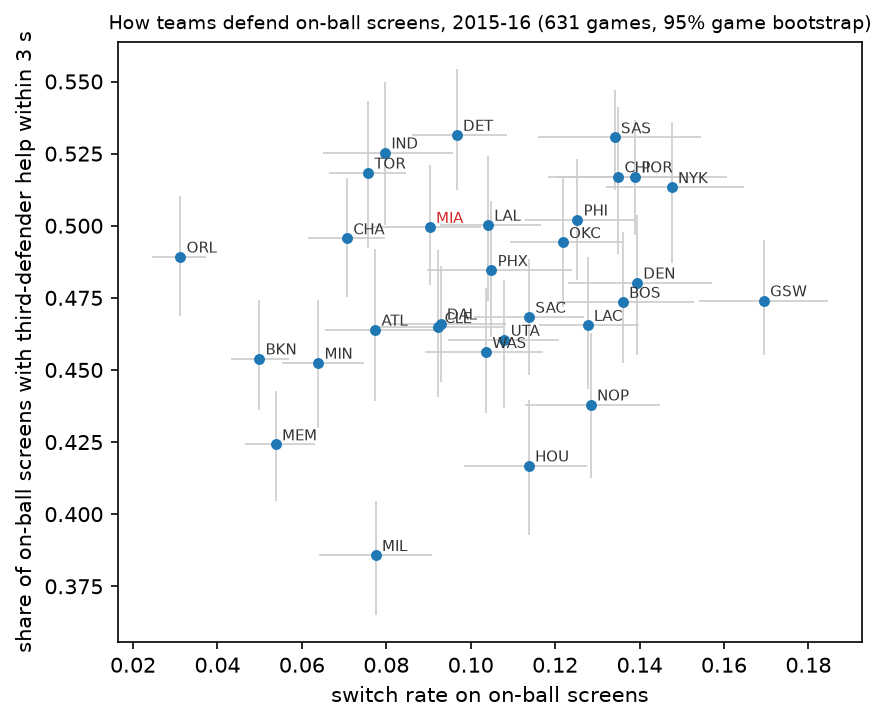

Source data for this figure (header and first rows):
team, team_id, n_games, n_on_ball_screens, switch_rate, switch_lo, switch_hi, help_rate_3s, help_lo, help_hi, help_delay_median_s
DET, 1610612765, 42, 3289, 0.09669, 0.08605, 0.1087, 0.5315, 0.5123, 0.5544, 0.841
SAS, 1610612759, 41, 2893, 0.1341, 0.116, 0.1545, 0.5306, 0.5124, 0.5471, 0.839
IND, 1610612754, 42, 3274, 0.07972, 0.06493, 0.09576, 0.5254, 0.5002, 0.5498, 0.841
TOR, 1610612761, 42, 3025, 0.0757, 0.06638, 0.08476, 0.5183, 0.4924, 0.5433, 0.839
POR, 1610612757, 45, 3462, 0.1389, 0.12, 0.1607, 0.517, 0.4969, 0.5366, 0.76
CHI, 1610612741, 39, 2934, 0.135, 0.1184, 0.152, 0.517, 0.4902, 0.541, 0.84
NYK, 1610612752, 45, 3448, 0.1476, 0.132, 0.1647, 0.5133, 0.4871, 0.5361, 0.76
PHI, 1610612755, 41, 2842, 0.1253, 0.1128, 0.1389, 0.5021, 0.4811, 0.5233, 0.84
LAL, 1610612747, 44, 3334, 0.1041, 0.09271, 0.1166, 0.5003, 0.474, 0.5243, 0.839
MIA, 1610612748, 42, 3167, 0.09031, 0.07637, 0.1024, 0.4995, 0.4793, 0.5211, 0.841
CHA, 1610612766, 42, 3408, 0.07072, 0.06153, 0.07974, 0.4956, 0.4752, 0.5167, 0.801
OKC, 1610612760, 44, 3571, 0.1218, 0.1093, 0.1358, 0.4943, 0.4717, 0.517, 0.881
ORL, 1610612753, 41, 2884, 0.03121, 0.02443, 0.0374, 0.4893, 0.4687, 0.5105, 0.88
PHX, 1610612756, 42, 3079, 0.1049, 0.08966, 0.1239, 0.4846, 0.4614, 0.5084, 0.878
DEN, 1610612743, 43, 3013, 0.1394, 0.1229, 0.1571, 0.4803, 0.4553, 0.5038, 0.84
GSW, 1610612744, 42, 3529, 0.1695, 0.1542, 0.1847, 0.4741, 0.4551, 0.4952, 0.84
BOS, 1610612738, 42, 3102, 0.136, 0.1202, 0.1528, 0.4736, 0.4525, 0.4977, 0.88
SAC, 1610612758, 40, 2925, 0.1138, 0.1008, 0.1269, 0.4684, 0.4481, 0.4884, 0.88
DAL, 1610612742, 43, 2886, 0.09286, 0.08042, 0.1083, 0.466, 0.446, 0.4859, 0.84
LAC, 1610612746, 39, 3093, 0.1277, 0.1163, 0.1398, 0.4656, 0.4434, 0.4892, 0.881
CLE, 1610612739, 38, 2599, 0.09234, 0.07826, 0.1077, 0.4648, 0.4407, 0.4917, 0.8815
ATL, 1610612737, 43, 2869, 0.07738, 0.06546, 0.09154, 0.4639, 0.4394, 0.4918, 0.841
UTA, 1610612762, 42, 2917, 0.108, 0.09455, 0.1208, 0.4604, 0.4369, 0.4812, 0.88
WAS, 1610612764, 40, 3010, 0.1037, 0.08915, 0.1172, 0.4561, 0.4351, 0.4783, 0.96
BKN, 1610612751, 41, 3106, 0.0499, 0.04332, 0.05692, 0.454, 0.436, 0.4743, 1.0
MIN, 1610612750, 44, 3397, 0.06388, 0.05524, 0.07477, 0.4525, 0.43, 0.4743, 1.0
NOP, 1610612740, 42, 3192, 0.1284, 0.1128, 0.1448, 0.438, 0.4124, 0.4627, 0.88
MEM, 1610612763, 43, 3270, 0.05382, 0.04653, 0.06313, 0.4242, 0.4044, 0.4428, 0.959
HOU, 1610612745, 43, 3006, 0.1138, 0.0983, 0.1277, 0.4168, 0.3927, 0.4395, 0.959
MIL, 1610612749, 45, 2929, 0.0775, 0.06411, 0.0909, 0.3858, 0.3651, 0.4046, 1.039
